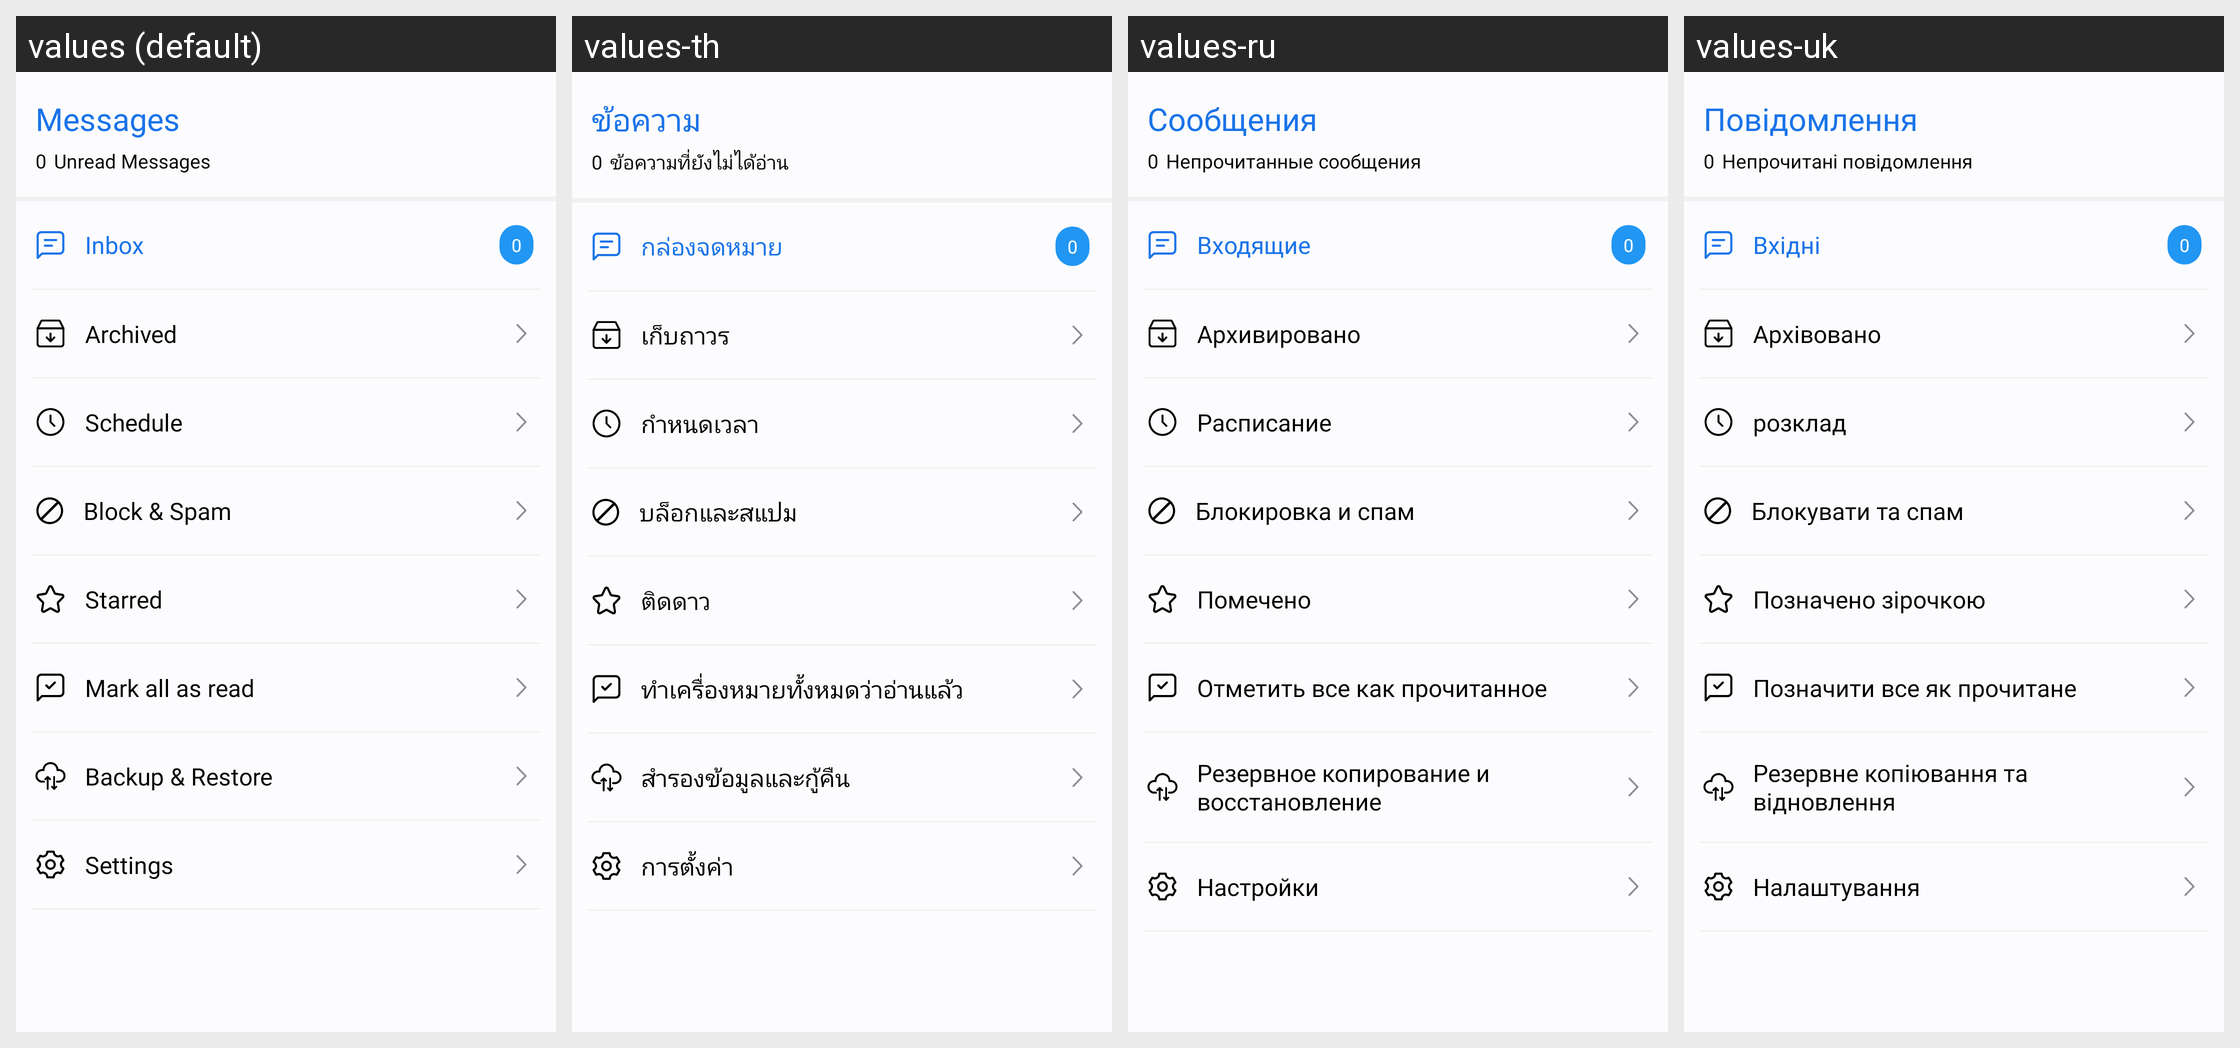

Strings drawn on this Android screen and how each of the app's shown locales translates them:
Android screen res/layout/drawer_menu.xml rendered under 4 locales, left to right: values (default), values-th, values-ru, values-uk. Device: Nexus 5 (rendered at 1080×1920; each locale shown at half size, 540×960, under a caption strip naming it); theme Theme.MyApplication.
Other locales in the repository, not shown: values-af, values-ar, values-bn, values-de, values-es, values-fil, values-fr, values-hi, values-in, values-it, values-ja, values-ko, values-pl, values-pt, values-tr, values-vi, values-zh.
Strings drawn on this screen, with the default value and each locale's value (text and hints the layout hard-codes, and strings that could not be matched under every locale, appear in the picture but are not listed):

app_name
  values: Messages
  values-th: ข้อความ
  values-ru: Сообщения
  values-uk: Повідомлення

unread_messages
  values: Unread Messages
  values-th: ข้อความที่ยังไม่ได้อ่าน
  values-ru: Непрочитанные сообщения
  values-uk: Непрочитані повідомлення

inbox
  values: Inbox
  values-th: กล่องจดหมาย
  values-ru: Входящие
  values-uk: Вхідні

archived
  values: Archived
  values-th: เก็บถาวร
  values-ru: Архивировано
  values-uk: Архівовано

schedule
  values: Schedule
  values-th: กำหนดเวลา
  values-ru: Расписание
  values-uk: розклад

block_amp_spam
  values: Block & Spam
  values-th: บล็อกและสแปม
  values-ru: Блокировка и спам
  values-uk: Блокувати та спам

starred
  values: Starred
  values-th: ติดดาว
  values-ru: Помечено
  values-uk: Позначено зірочкою

mark_all_as_read
  values: Mark all as read
  values-th: ทำเครื่องหมายทั้งหมดว่าอ่านแล้ว
  values-ru: Отметить все как прочитанное
  values-uk: Позначити все як прочитане

backup_amp_restore
  values: Backup & Restore
  values-th: สำรองข้อมูลและกู้คืน
  values-ru: Резервное копирование и восстановление
  values-uk: Резервне копіювання та відновлення

settings
  values: Settings
  values-th: การตั้งค่า
  values-ru: Настройки
  values-uk: Налаштування
